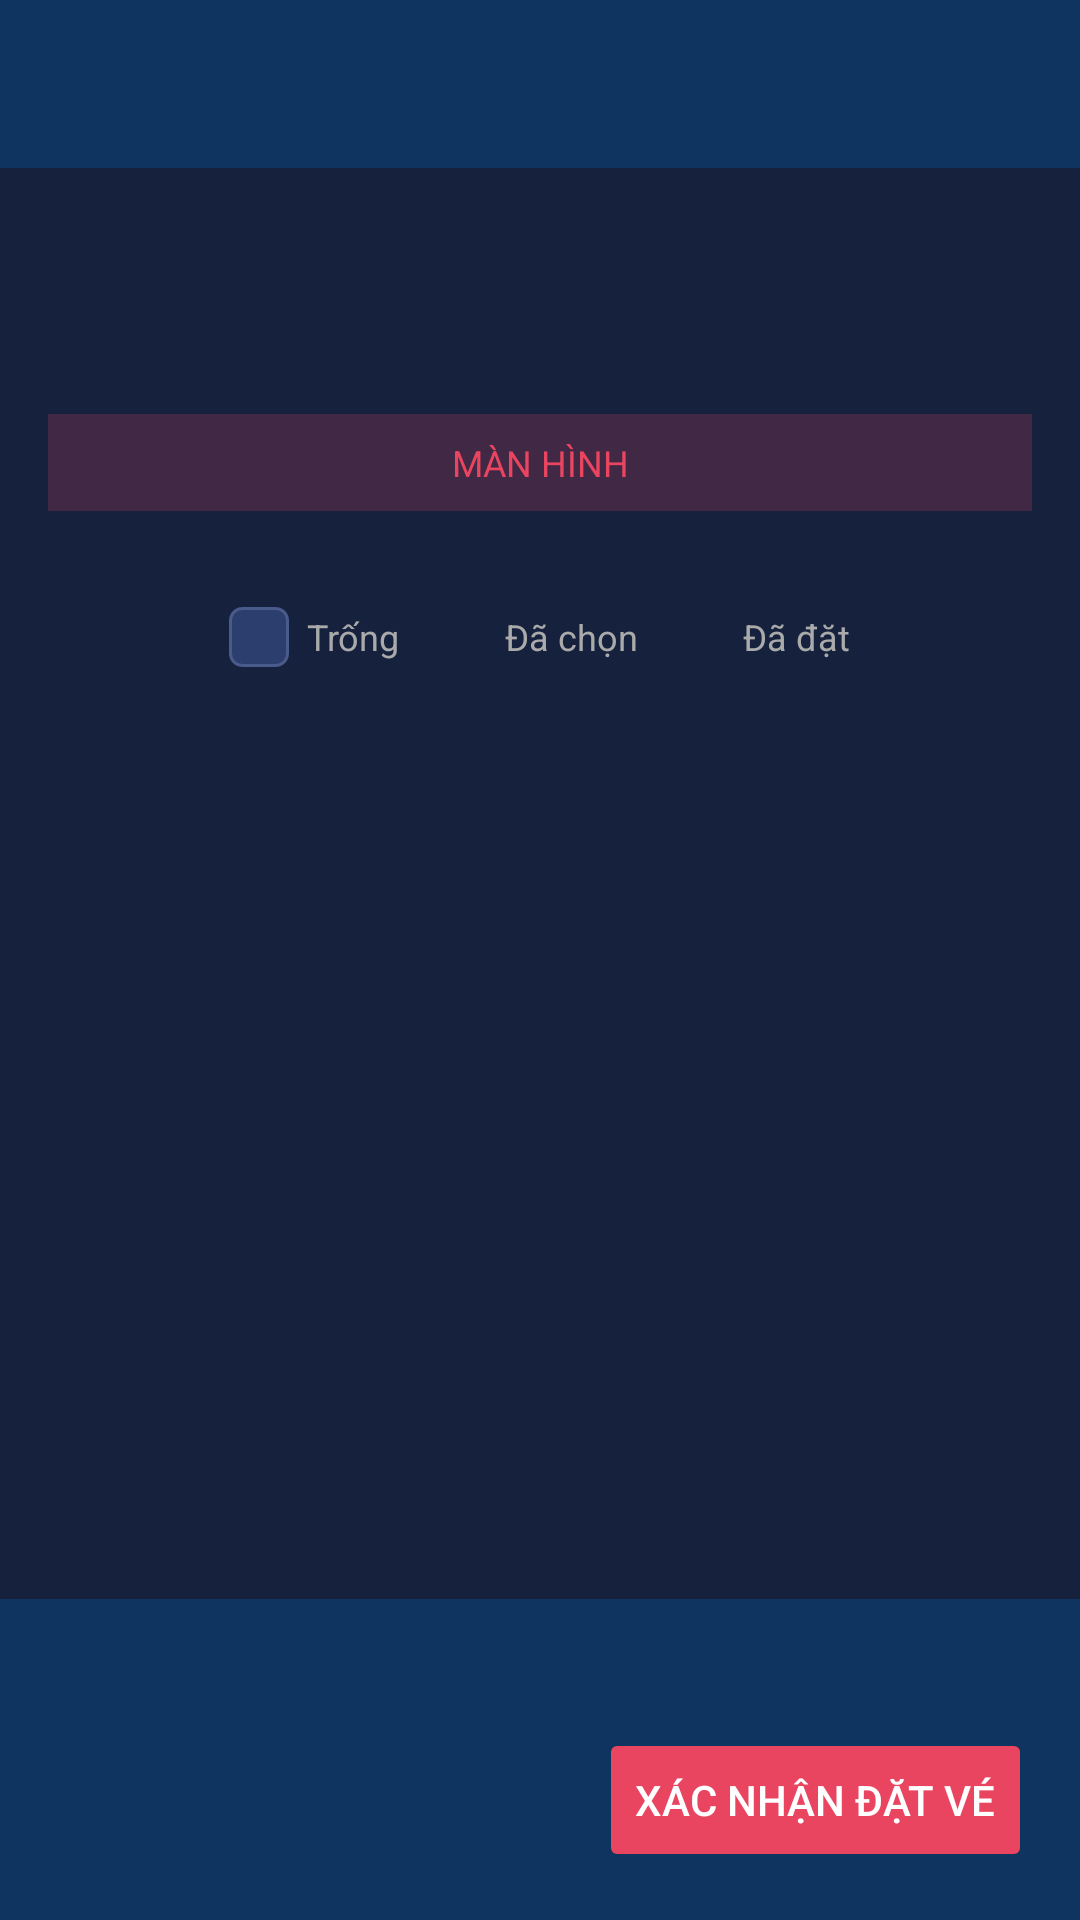

Layout XML and referenced resources for this Android screen:
<!-- AndroidManifest.xml: application theme Theme.MovieTicket -->
<!-- res/layout/activity_seat_selection.xml -->
<?xml version="1.0" encoding="utf-8"?>
<LinearLayout xmlns:android="http://schemas.android.com/apk/res/android"
    xmlns:app="http://schemas.android.com/apk/res-auto"
    android:layout_width="match_parent"
    android:layout_height="match_parent"
    android:orientation="vertical"
    android:background="#16213E">

    <com.google.android.material.appbar.MaterialToolbar
        android:id="@+id/toolbar"
        android:layout_width="match_parent"
        android:layout_height="?attr/actionBarSize"
        android:background="#0F3460"
        app:titleTextColor="#FFFFFF"
        app:navigationIconTint="#FFFFFF" />

    <ScrollView
        android:layout_width="match_parent"
        android:layout_height="0dp"
        android:layout_weight="1">

        <LinearLayout
            android:layout_width="match_parent"
            android:layout_height="wrap_content"
            android:orientation="vertical"
            android:padding="16dp">

            
            <TextView
                android:id="@+id/tvMovieTitle"
                android:layout_width="match_parent"
                android:layout_height="wrap_content"
                android:textSize="20sp"
                android:textStyle="bold"
                android:textColor="#FFFFFF" />

            <TextView
                android:id="@+id/tvShowInfo"
                android:layout_width="match_parent"
                android:layout_height="wrap_content"
                android:textColor="#AAAAAA"
                android:textSize="14sp"
                android:layout_marginTop="4dp"
                android:layout_marginBottom="16dp" />

            
            <TextView
                android:layout_width="match_parent"
                android:layout_height="wrap_content"
                android:text="MÀN HÌNH"
                android:textColor="#E94560"
                android:textAlignment="center"
                android:textSize="12sp"
                android:background="#33E94560"
                android:padding="8dp"
                android:layout_marginBottom="16dp" />

            
            <HorizontalScrollView
                android:layout_width="match_parent"
                android:layout_height="wrap_content">

                <GridLayout
                    android:id="@+id/gridSeats"
                    android:layout_width="wrap_content"
                    android:layout_height="wrap_content"
                    android:layout_gravity="center_horizontal" />
            </HorizontalScrollView>

            
            <LinearLayout
                android:layout_width="match_parent"
                android:layout_height="wrap_content"
                android:orientation="horizontal"
                android:gravity="center"
                android:layout_marginTop="16dp">

                <View
                    android:layout_width="20dp"
                    android:layout_height="20dp"
                    android:background="@drawable/seat_available" />
                <TextView
                    android:layout_width="wrap_content"
                    android:layout_height="wrap_content"
                    android:text="  Trống   "
                    android:textColor="#AAAAAA"
                    android:textSize="12sp" />

                <View
                    android:layout_width="20dp"
                    android:layout_height="20dp"
                    android:background="@drawable/seat_selected" />
                <TextView
                    android:layout_width="wrap_content"
                    android:layout_height="wrap_content"
                    android:text="  Đã chọn   "
                    android:textColor="#AAAAAA"
                    android:textSize="12sp" />

                <View
                    android:layout_width="20dp"
                    android:layout_height="20dp"
                    android:background="@drawable/seat_booked" />
                <TextView
                    android:layout_width="wrap_content"
                    android:layout_height="wrap_content"
                    android:text="  Đã đặt"
                    android:textColor="#AAAAAA"
                    android:textSize="12sp" />
            </LinearLayout>
        </LinearLayout>
    </ScrollView>

    
    <LinearLayout
        android:layout_width="match_parent"
        android:layout_height="wrap_content"
        android:orientation="vertical"
        android:background="#0F3460"
        android:padding="16dp">

        <TextView
            android:id="@+id/tvSelectedSeats"
            android:layout_width="match_parent"
            android:layout_height="wrap_content"
            android:textColor="#FFFFFF"
            android:textSize="14sp" />

        <LinearLayout
            android:layout_width="match_parent"
            android:layout_height="wrap_content"
            android:orientation="horizontal"
            android:layout_marginTop="8dp"
            android:gravity="center_vertical">

            <TextView
                android:id="@+id/tvTotalPrice"
                android:layout_width="0dp"
                android:layout_height="wrap_content"
                android:layout_weight="1"
                android:textColor="#FFD700"
                android:textSize="20sp"
                android:textStyle="bold" />

            <Button
                android:id="@+id/btnConfirmBooking"
                android:layout_width="wrap_content"
                android:layout_height="wrap_content"
                android:text="Xác nhận đặt vé"
                android:backgroundTint="#E94560"
                android:textColor="#FFFFFF"
                android:enabled="false" />
        </LinearLayout>
    </LinearLayout>
</LinearLayout>
<!-- resources referenced by this layout -->
<resources>
  <!-- drawable seat_available (drawable) -->
  <?xml version="1.0" encoding="utf-8"?>
  <shape xmlns:android="http://schemas.android.com/apk/res/android"
      android:shape="rectangle">
      <solid android:color="#2C3E6D" />
      <corners android:radius="4dp" />
      <stroke android:width="1dp" android:color="#4A5A8A" />
  </shape>
  <style name="Theme.MovieTicket" parent="Theme.MaterialComponents.DayNight.NoActionBar">
          <item name="colorPrimary">@color/primary</item>
          <item name="colorPrimaryDark">@color/primary_dark</item>
          <item name="colorAccent">@color/accent</item>
          <item name="android:windowBackground">@color/background</item>
          <item name="android:statusBarColor">@color/primary_dark</item>
      </style>
  <color name="primary">#0F3460</color>
  <color name="primary_dark">#1A1A2E</color>
  <color name="accent">#E94560</color>
  <color name="background">#16213E</color>
</resources>
